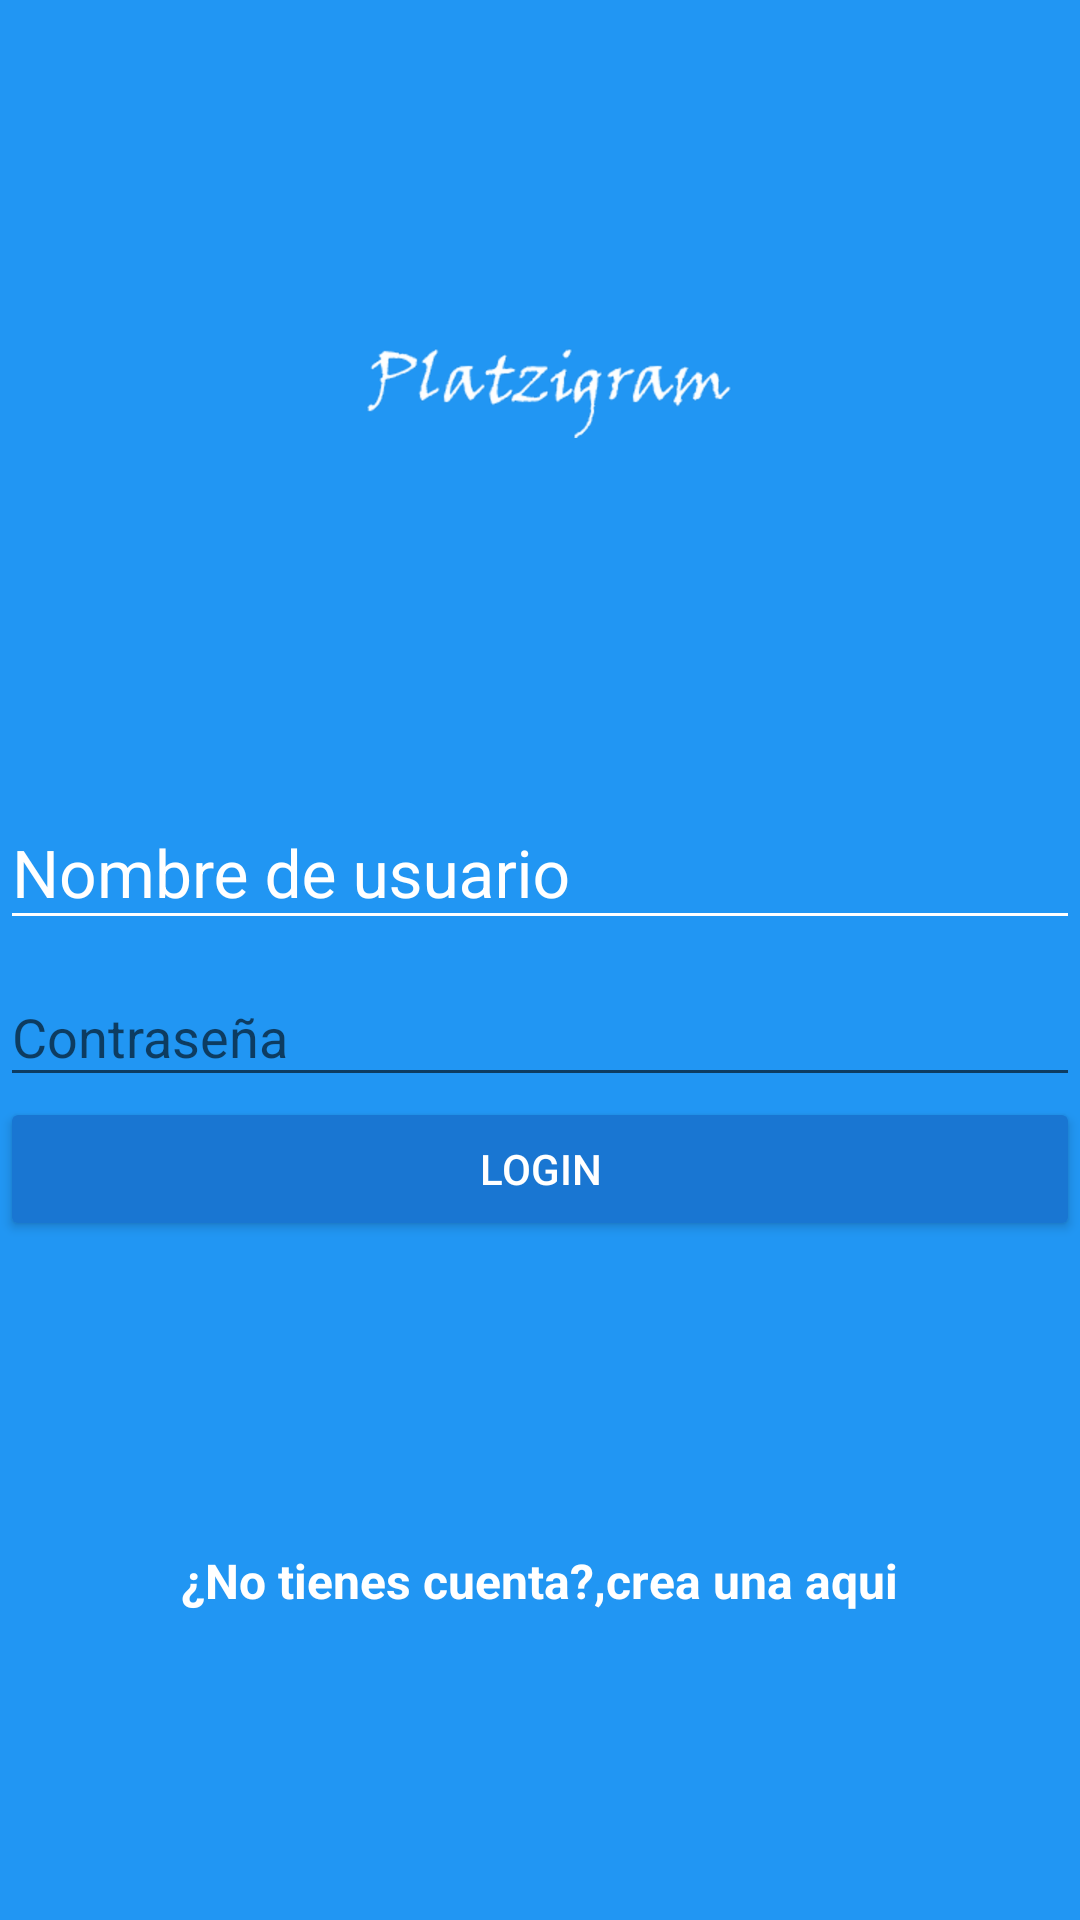

Produce the Android XML layout that renders to this screen, including the resource entries it uses.
<!-- AndroidManifest.xml: application theme AppTheme -->
<!-- res/layout/activity_login.xml -->
<?xml version="1.0" encoding="utf-8"?>
<android.support.design.widget.CoordinatorLayout xmlns:android="http://schemas.android.com/apk/res/android"
    xmlns:app="http://schemas.android.com/apk/res-auto"
    xmlns:tools="http://schemas.android.com/tools"
    android:layout_width="match_parent"
    android:layout_height="match_parent"
    tools:context=".LoginActivity"
    android:background="@color/colorPrimary"
    >     

   <LinearLayout
       android:layout_width="match_parent"
       android:layout_height="match_parent"
       android:orientation="vertical"
       android:weightSum="1"
       >

       

       <RelativeLayout
           android:layout_width="match_parent"
           android:layout_height="match_parent"
           android:layout_weight="0.6"
           >

           <ImageView
               android:id="@+id/logo"
               android:layout_width="wrap_content"
               android:layout_height="wrap_content"
               android:layout_centerInParent="true"
               android:background="@drawable/platzigram"
               />

       </RelativeLayout>
       <LinearLayout
           android:layout_width="match_parent"
           android:layout_height="match_parent"
           android:layout_weight="0.4"
           android:orientation="vertical"
           >

           <android.support.design.widget.TextInputLayout
               android:layout_width="match_parent"
               android:layout_height="wrap_content"
               android:theme="@style/EditTextWhite"
               >

               <android.support.design.widget.TextInputEditText
                   android:id="@+id/username"
                   android:layout_width="match_parent"
                   android:layout_height="wrap_content"
                   android:hint="@string/hint_username"
                   />

           </android.support.design.widget.TextInputLayout>

           <android.support.design.widget.TextInputLayout
               android:layout_width="match_parent"
               android:layout_height="wrap_content">

               <android.support.design.widget.TextInputEditText
                   android:id="@+id/password"
                   android:layout_width="match_parent"
                   android:layout_height="wrap_content"
                   android:hint="@string/hint_password"
                   android:inputType="textPassword"
                   />

           </android.support.design.widget.TextInputLayout>

           <Button
               android:id="@+id/login"
               android:layout_width="match_parent"
               android:layout_height="wrap_content"
               android:text="@string/text_button_login"
               android:theme="@style/RaisedButtonDark"
               android:onClick="goToContainer"
               />

           <RelativeLayout
               android:layout_width="match_parent"
               android:layout_height="match_parent"
               android:gravity="center">

               <TextView
                   android:id="@+id/dontHaveAccount"
                   android:layout_width="wrap_content"
                   android:layout_height="wrap_content"
                   android:text="@string/dont_have_account"
                   android:textColor="@android:color/white"
                   android:textStyle="bold"
                   android:textSize="@dimen/textsize_donthaveaccount"
                   />
               <TextView
                   android:id="@+id/createHere"
                   android:layout_width="wrap_content"
                   android:layout_height="wrap_content"
                   android:text="@string/create_here"
                   android:textColor="@android:color/white"
                   android:textStyle="bold"
                   android:textSize="@dimen/textsize_donthaveaccount"
                   android:layout_toRightOf="@id/dontHaveAccount"
                   android:onClick="goCreateAccount"
                   />


           </RelativeLayout>


       </LinearLayout>

   </LinearLayout>

</android.support.design.widget.CoordinatorLayout>
<!-- resources referenced by this layout -->
<resources>
  <color name="colorPrimary">#2196F3</color>
  <dimen name="textsize_donthaveaccount">16sp</dimen>
  <!-- drawable platzigram: png bitmap (drawable-hdpi, 5451 bytes) -->
  <string name="create_here">crea una aqui</string>
  <string name="dont_have_account">¿No tienes cuenta?,</string>
  <string name="hint_password">Contraseña</string>
  <string name="hint_username">Nombre de usuario</string>
  <string name="text_button_login">login</string>
  <style name="EditTextWhite" parent="TextAppearance.AppCompat">
          <item name="android:textColorHint">@color/editTextColorWhite</item>
          <item name="android:textSize">@dimen/edittext_textsize_login</item>
          <item name="android:textColorPrimary">@color/editTextColorWhite</item>
          <item name="colorAccent">@color/editTextColorWhite</item>
          <item name="colorControlNormal">@color/editTextColorWhite</item>
          <item name="colorControlActivated">@color/editTextColorWhite</item>
      </style>
  <style name="RaisedButtonDark" parent="Theme.AppCompat.Light">
          <item name="colorButtonNormal">@color/colorPrimaryDark</item>
          <item name="colorControlHighlight">@color/colorPrimary</item>
          <item name="android:textColor">@android:color/white</item>
      </style>
  <style name="AppTheme" parent="Theme.AppCompat.Light.NoActionBar">
          
          <item name="colorPrimary">@color/colorPrimary</item>
          <item name="colorPrimaryDark">@color/colorPrimaryDark</item>
          <item name="colorAccent">@color/colorAccent</item>
      </style>
  <color name="editTextColorWhite">#FFFFFF</color>
  <dimen name="edittext_textsize_login">22sp</dimen>
  <color name="colorPrimaryDark">#1976D2</color>
  <color name="colorAccent">#FF4081</color>
</resources>
